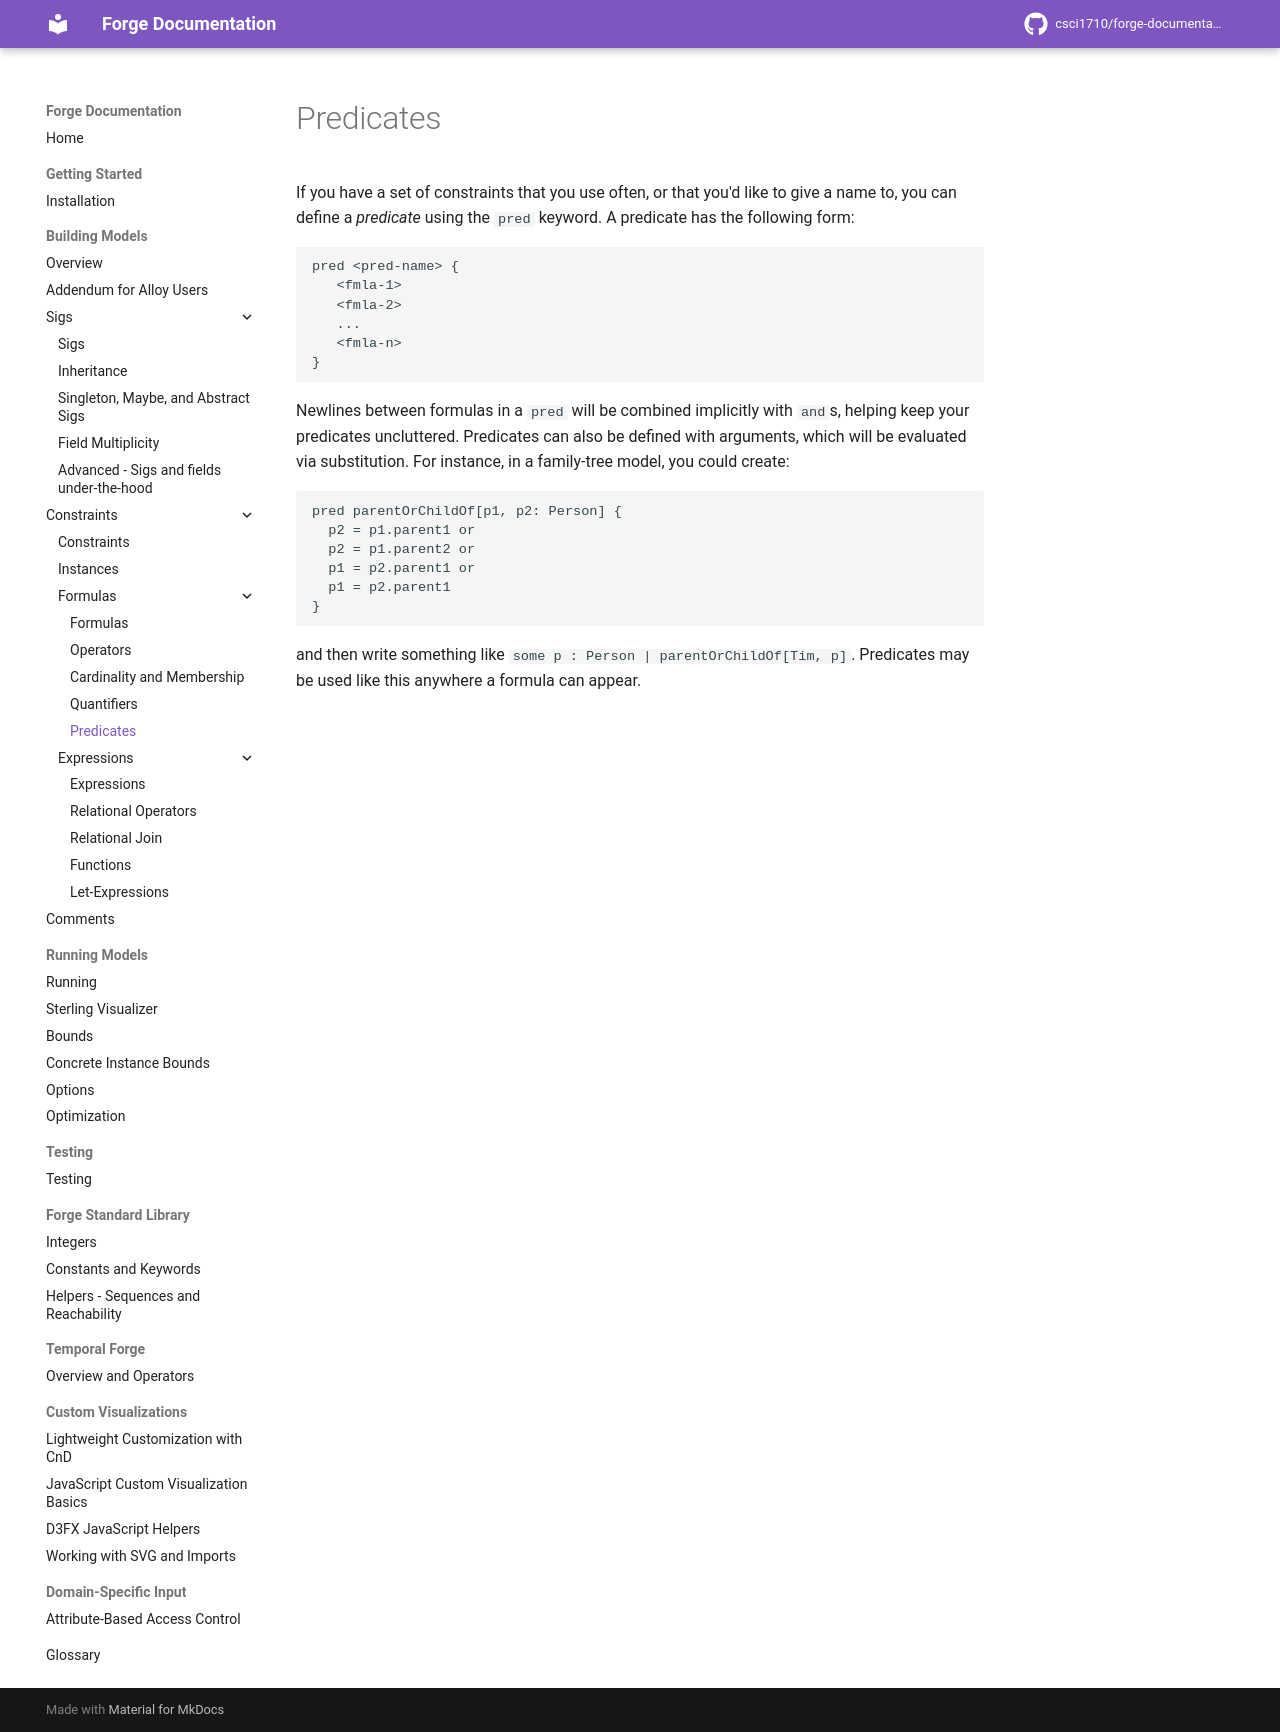

repository: forge-fm/forge-documentation · page: 4.2/building-models/constraints/formulas/predicates/index.html · generator: mkdocs

# Predicates

If you have a set of constraints that you use often, or that you'd like to give a name to, you can define a _predicate_ using the `pred` keyword. A predicate has the following form:

```
pred <pred-name> {
   <fmla-1>
   <fmla-2>
   ...
   <fmla-n>
}
```

Newlines between formulas in a `pred` will be combined implicitly with `and`s, helping keep your predicates uncluttered. Predicates can also be defined with arguments, which will be evaluated via substitution. For instance, in a family-tree model, you could create:

```
pred parentOrChildOf[p1, p2: Person] {
  p2 = p1.parent1 or
  p2 = p1.parent2 or
  p1 = p2.parent1 or
  p1 = p2.parent1
}
```

and then write something like `some p : Person | parentOrChildOf[Tim, p]`. Predicates may be used like this anywhere a formula can appear.
